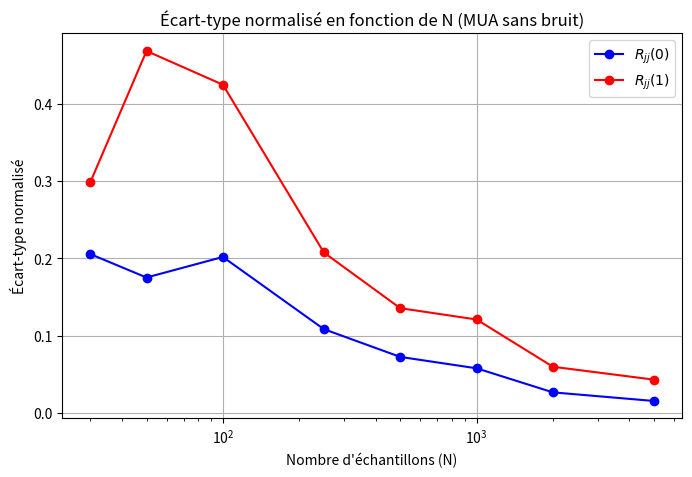
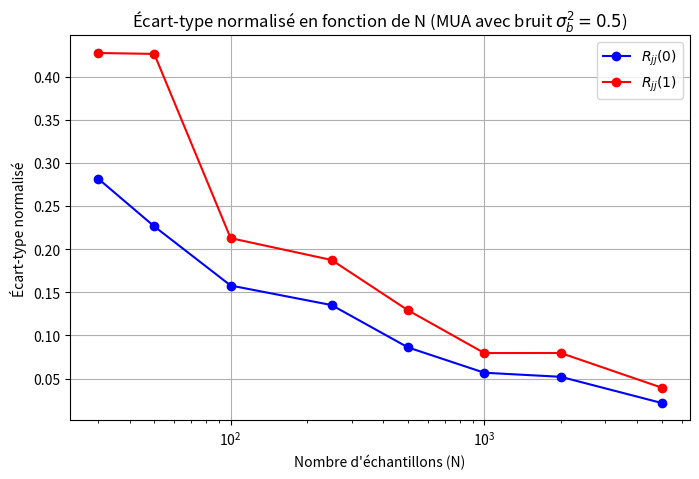
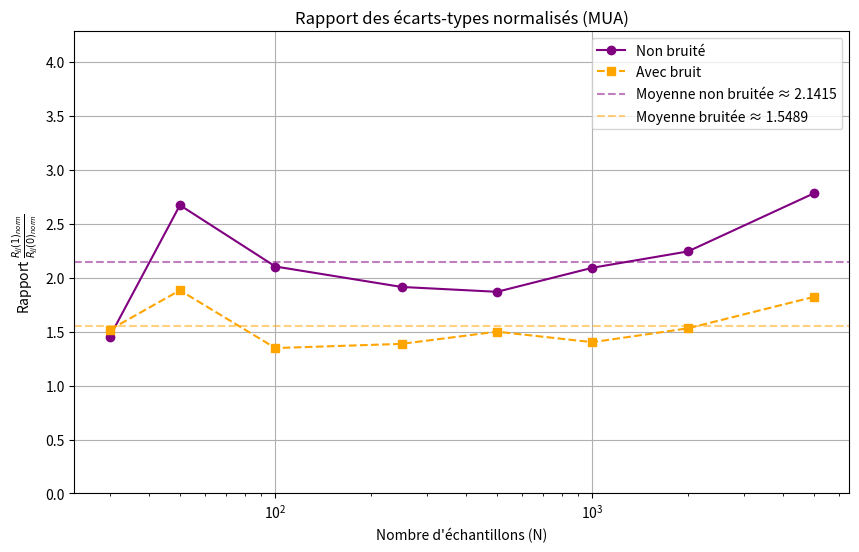

The script that saved these images, in order:
import numpy as np
import matplotlib.pyplot as plt
from numpy.random import randn
import pandas as pd

# --- MUA Functions ---
def simulate_MUA(N, T, sigma2, sigma_b2):
    A = np.array([
        [1, T, T**2 / 2],
        [0, 1, T],
        [0, 0, 1]
    ])
    Q = sigma2 * np.array([
        [T**5 / 20, T**4 / 8, T**3 / 6],
        [T**4 / 8, T**3 / 3, T**2 / 2],
        [T**3 / 6, T**2 / 2, T]
    ])
    L = np.linalg.cholesky(Q)
    X = np.zeros((3, N))
    for k in range(1, N):
        w = L @ randn(3)
        X[:, k] = A @ X[:, k-1] + w
    Y = X[0] + np.sqrt(sigma_b2) * randn(N)
    return Y, X

def compute_jerk(X, T):
    return (X[3:] - 3 * X[2:-1] + 3 * X[1:-2] - X[:-3]) / T**3

def autocorrelation(signal):
    N = len(signal)
    result = np.correlate(signal, signal, mode='full')
    lags = np.arange(-N + 1, N)
    unbiased_corr = result / (N - np.abs(lags))
    return unbiased_corr[N-1:]

def compute_std_normalized_MUA(N, T, sigma2, sigma_b2=0, nb_realizations=1000, with_noise=False):
    Rjj0_values = []
    Rjj1_values = []
    for _ in range(nb_realizations):
        Y, X = simulate_MUA(N, T, sigma2, sigma_b2 if with_noise else 0)
        jerk = compute_jerk(Y, T)
        Rjj = autocorrelation(jerk)
        Rjj0_values.append(Rjj[0])
        Rjj1_values.append(Rjj[1])
    Rjj0_values = np.array(Rjj0_values)
    Rjj1_values = np.array(Rjj1_values)
    return (
        np.std(Rjj0_values), np.mean(Rjj0_values), np.std(Rjj0_values) / np.mean(Rjj0_values),
        np.std(Rjj1_values), np.mean(Rjj1_values), np.std(Rjj1_values) / abs(np.mean(Rjj1_values))
    )

# --- Paramètres ---
T = 1
sigma2 = 4
sigma_b2 = 0.5
nb_realizations = 10
N_values = [5000, 2000, 1000, 500, 250, 100, 50, 30]

results_nb_0 = []
results_nb_1 = []
results_b_0 = []
results_b_1 = []

for N in N_values:
    std0, mean0, norm0, std1, mean1, norm1 = compute_std_normalized_MUA(N, T, sigma2, with_noise=False, nb_realizations=nb_realizations)
    results_nb_0.append((N, std0, mean0, norm0))
    results_nb_1.append((N, std1, mean1, norm1))

    std0_b, mean0_b, norm0_b, std1_b, mean1_b, norm1_b = compute_std_normalized_MUA(N, T, sigma2, sigma_b2, with_noise=True, nb_realizations=nb_realizations)
    results_b_0.append((N, std0_b, mean0_b, norm0_b))
    results_b_1.append((N, std1_b, mean1_b, norm1_b))
    
# -----------------------
# AFFICHAGE CONSOLE
# -----------------------
print("\n====== DONNÉES NON BRUITÉES (MUA) ======")
print("N\tRjj(0)_std\tRjj(0)_mean\tRjj(0)_norm\tRjj(1)_std\tRjj(1)_mean\tRjj(1)_norm\tRatio")
for i in range(len(N_values)):
    n = N_values[i]
    r0 = results_nb_0[i]
    r1 = results_nb_1[i]
    ratio = r1[3] / r0[3]
    print(f"{n}\t{r0[1]:.4f}\t\t{r0[2]:.4f}\t\t{r0[3]:.4f}\t\t{r1[1]:.4f}\t\t{r1[2]:.4f}\t\t{r1[3]:.4f}\t\t{ratio:.4f}")

print("\n====== DONNÉES BRUITÉES (MUA) ======")
print("N\tRjj(0)_std\tRjj(0)_mean\tRjj(0)_norm\tRjj(1)_std\tRjj(1)_mean\tRjj(1)_norm\tRatio")
for i in range(len(N_values)):
    n = N_values[i]
    r0 = results_b_0[i]
    r1 = results_b_1[i]
    ratio = r1[3] / r0[3]
    print(f"{n}\t{r0[1]:.4f}\t\t{r0[2]:.4f}\t\t{r0[3]:.4f}\t\t{r1[1]:.4f}\t\t{r1[2]:.4f}\t\t{r1[3]:.4f}\t\t{ratio:.4f}")


# --- Dataframes ---
df_nb = pd.DataFrame({
    "N": N_values,
    "Rjj(0)_norm": [r[3] for r in results_nb_0],
    "Rjj(1)_norm": [r[3] for r in results_nb_1],
    "Ratio": [r[3]/r0[3] for r0, r in zip(results_nb_0, results_nb_1)]
})

df_b = pd.DataFrame({
    "N": N_values,
    "Rjj(0)_norm": [r[3] for r in results_b_0],
    "Rjj(1)_norm": [r[3] for r in results_b_1],
    "Ratio": [r[3]/r0[3] for r0, r in zip(results_b_0, results_b_1)]
})

# --- Plots ---
# Écarts-types normalisés — sans bruit
plt.figure(figsize=(8, 5))
plt.plot(df_nb["N"], df_nb["Rjj(0)_norm"], 'o-', label='$R_{jj}(0)$', color='blue')
plt.plot(df_nb["N"], df_nb["Rjj(1)_norm"], 'o-', label='$R_{jj}(1)$', color='red')
plt.xscale('log')
plt.xlabel("Nombre d'échantillons (N)")
plt.ylabel("Écart-type normalisé")
plt.title("Écart-type normalisé en fonction de N (MUA sans bruit)")
plt.grid(True)
plt.legend()
plt.show()

# Écarts-types normalisés — bruité
plt.figure(figsize=(8, 5))
plt.plot(df_b["N"], df_b["Rjj(0)_norm"], 'o-', label='$R_{jj}(0)$', color='blue')
plt.plot(df_b["N"], df_b["Rjj(1)_norm"], 'o-', label='$R_{jj}(1)$', color='red')
plt.xscale('log')
plt.xlabel("Nombre d'échantillons (N)")
plt.ylabel("Écart-type normalisé")
plt.title("Écart-type normalisé en fonction de N (MUA avec bruit $\sigma_b^2 = 0.5$)")
plt.grid(True)
plt.legend()
plt.show()

# Rapport des écarts-types normalisés
mean_ratio_nb = df_nb["Ratio"].mean()
mean_ratio_b = df_b["Ratio"].mean()

plt.figure(figsize=(10, 6))
plt.plot(df_nb["N"], df_nb["Ratio"], 'o-', label='Non bruité', color='purple')
plt.plot(df_b["N"], df_b["Ratio"], 's--', label='Avec bruit', color='orange')
plt.axhline(mean_ratio_nb, color='purple', linestyle='--', alpha=0.5, label=f'Moyenne non bruitée ≈ {mean_ratio_nb:.4f}')
plt.axhline(mean_ratio_b, color='orange', linestyle='--', alpha=0.5, label=f'Moyenne bruitée ≈ {mean_ratio_b:.4f}')
plt.xscale('log')
plt.ylim(0, 2 * max(mean_ratio_nb, mean_ratio_b))
plt.xlabel("Nombre d'échantillons (N)")
plt.ylabel("Rapport $\\frac{R_{jj}(1)_{norm}}{R_{jj}(0)_{norm}}$")
plt.title("Rapport des écarts-types normalisés (MUA)")
plt.grid(True)
plt.legend()
plt.show()
